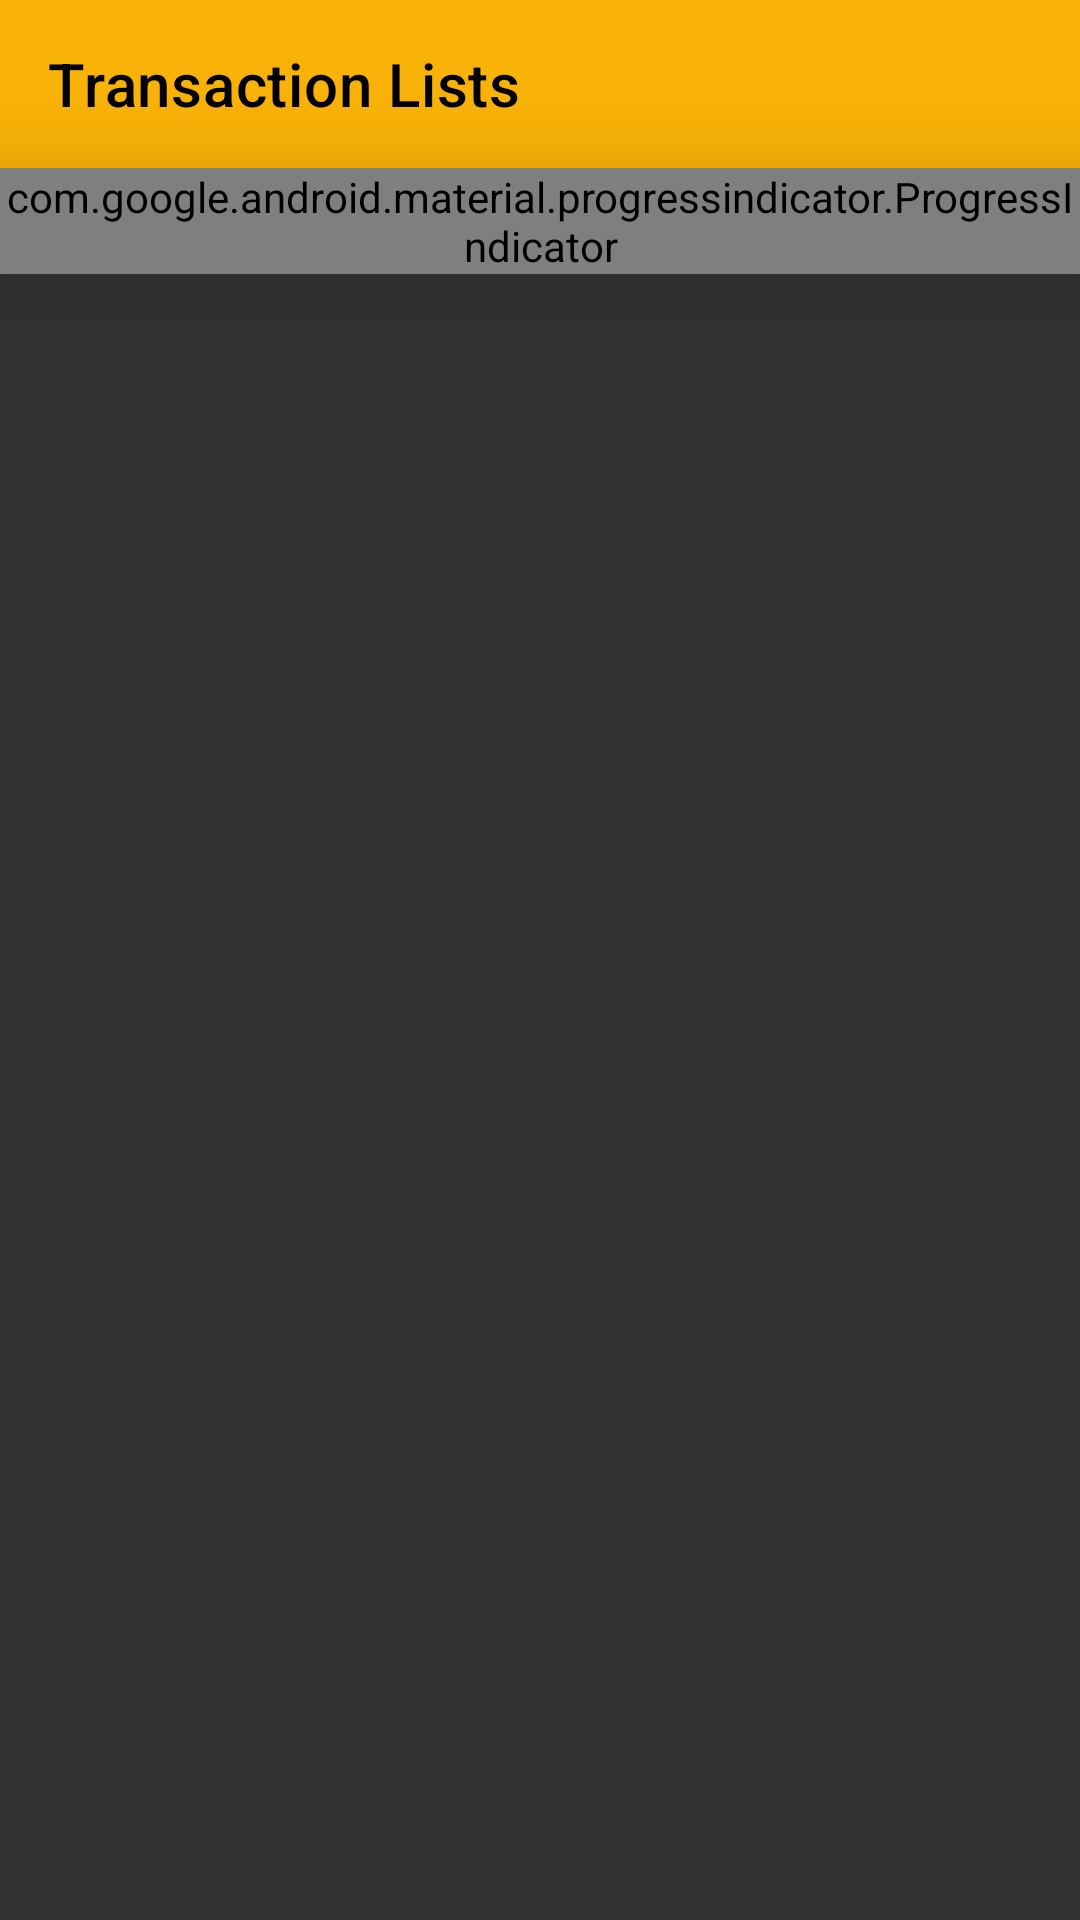

Here is an Android app screen rendered from its layout file. Give the layout XML and the strings, colors and styles it references.
<!-- AndroidManifest.xml: application theme AppTheme -->
<!-- res/layout/activity_sales_transaction_view.xml -->
<?xml version="1.0" encoding="utf-8"?>
<RelativeLayout xmlns:android="http://schemas.android.com/apk/res/android"
    xmlns:app="http://schemas.android.com/apk/res-auto"
    xmlns:tools="http://schemas.android.com/tools"
    android:layout_width="match_parent"
    android:orientation="vertical"
    android:layout_height="match_parent"
    android:background="#323232"
    tools:context=".View.SalesView.SalesViewTransactionView">
    <LinearLayout
        android:layout_width="match_parent"
        android:layout_height="match_parent"
        android:orientation="vertical">
        <androidx.appcompat.widget.Toolbar
            android:id="@+id/toolbar"
            android:layout_width="match_parent"
            android:layout_height="?actionBarSize"
            android:background="#f9b207"
            app:title="Transaction Lists"
            app:titleTextColor="#000000" />
        <com.google.android.material.progressindicator.ProgressIndicator
            android:id="@+id/progressBar_TransactionList"
            style="@style/Widget.MaterialComponents.ProgressIndicator.Linear.Indeterminate"
            android:layout_width="match_parent"
            android:layout_height="wrap_content"
            android:elevation="20dp"
            app:indicatorColor="#FD0303"
            tools:targetApi="lollipop" />
        <androidx.recyclerview.widget.RecyclerView
            android:layoutAnimation="@anim/layout_animation"
            app:layout_behavior="@string/appbar_scrolling_view_behavior"
            android:id="@+id/recyclerView_transactions"
            android:layout_width="match_parent"
            android:layout_height="match_parent"/>
    </LinearLayout>
    <com.airbnb.lottie.LottieAnimationView
        android:id="@+id/animationView_noResult"
        android:layout_marginTop="?actionBarSize"
        android:layout_width="match_parent"
        android:layout_height="match_parent"
        android:visibility="gone"
        app:lottie_autoPlay="true"
        app:lottie_loop="true"
        app:lottie_rawRes="@raw/noresult"/>

</RelativeLayout>
<!-- resources referenced by this layout -->
<resources>
  <style name="AppTheme" parent="Theme.MaterialComponents.Light.NoActionBar">
          
          <item name="colorPrimary">#f9b207</item>
          <item name="colorPrimaryDark">#f9b207</item>
          <item name="colorAccent">#f9b207</item>
      </style>
</resources>
